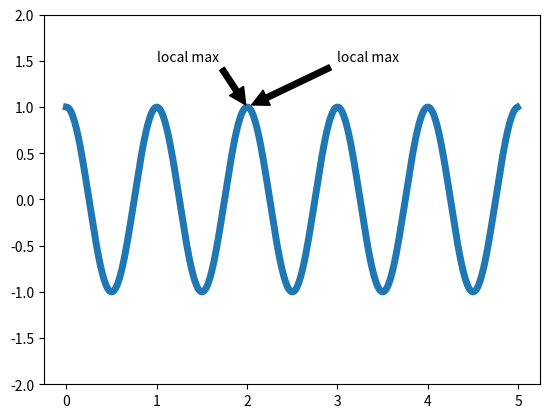

This figure's Python source:
########################################################
# Annotating text
########################################################
import numpy as np
import matplotlib.pyplot as plt

ax = plt.subplot(111)

t = np.arange(0.0, 5.0, 0.01)
s = np.cos(2 * np.pi * t)
line, = plt.plot(t, s, lw=5)    # linewidth 5

# the location being annotated represented by the argument xy and the location of the text xytext.
# Both of these arguments are (x,y) tuples
plt.annotate('local max', xy=(2, 1), xytext=(3, 1.5),
            arrowprops=dict(facecolor='black', shrink=0.05),
            )

plt.annotate('local max', xy=(2, 1), xytext=(1, 1.5),
            arrowprops=dict(facecolor='black', shrink=0.05),
            )

plt.ylim(-2,2)
plt.show()
